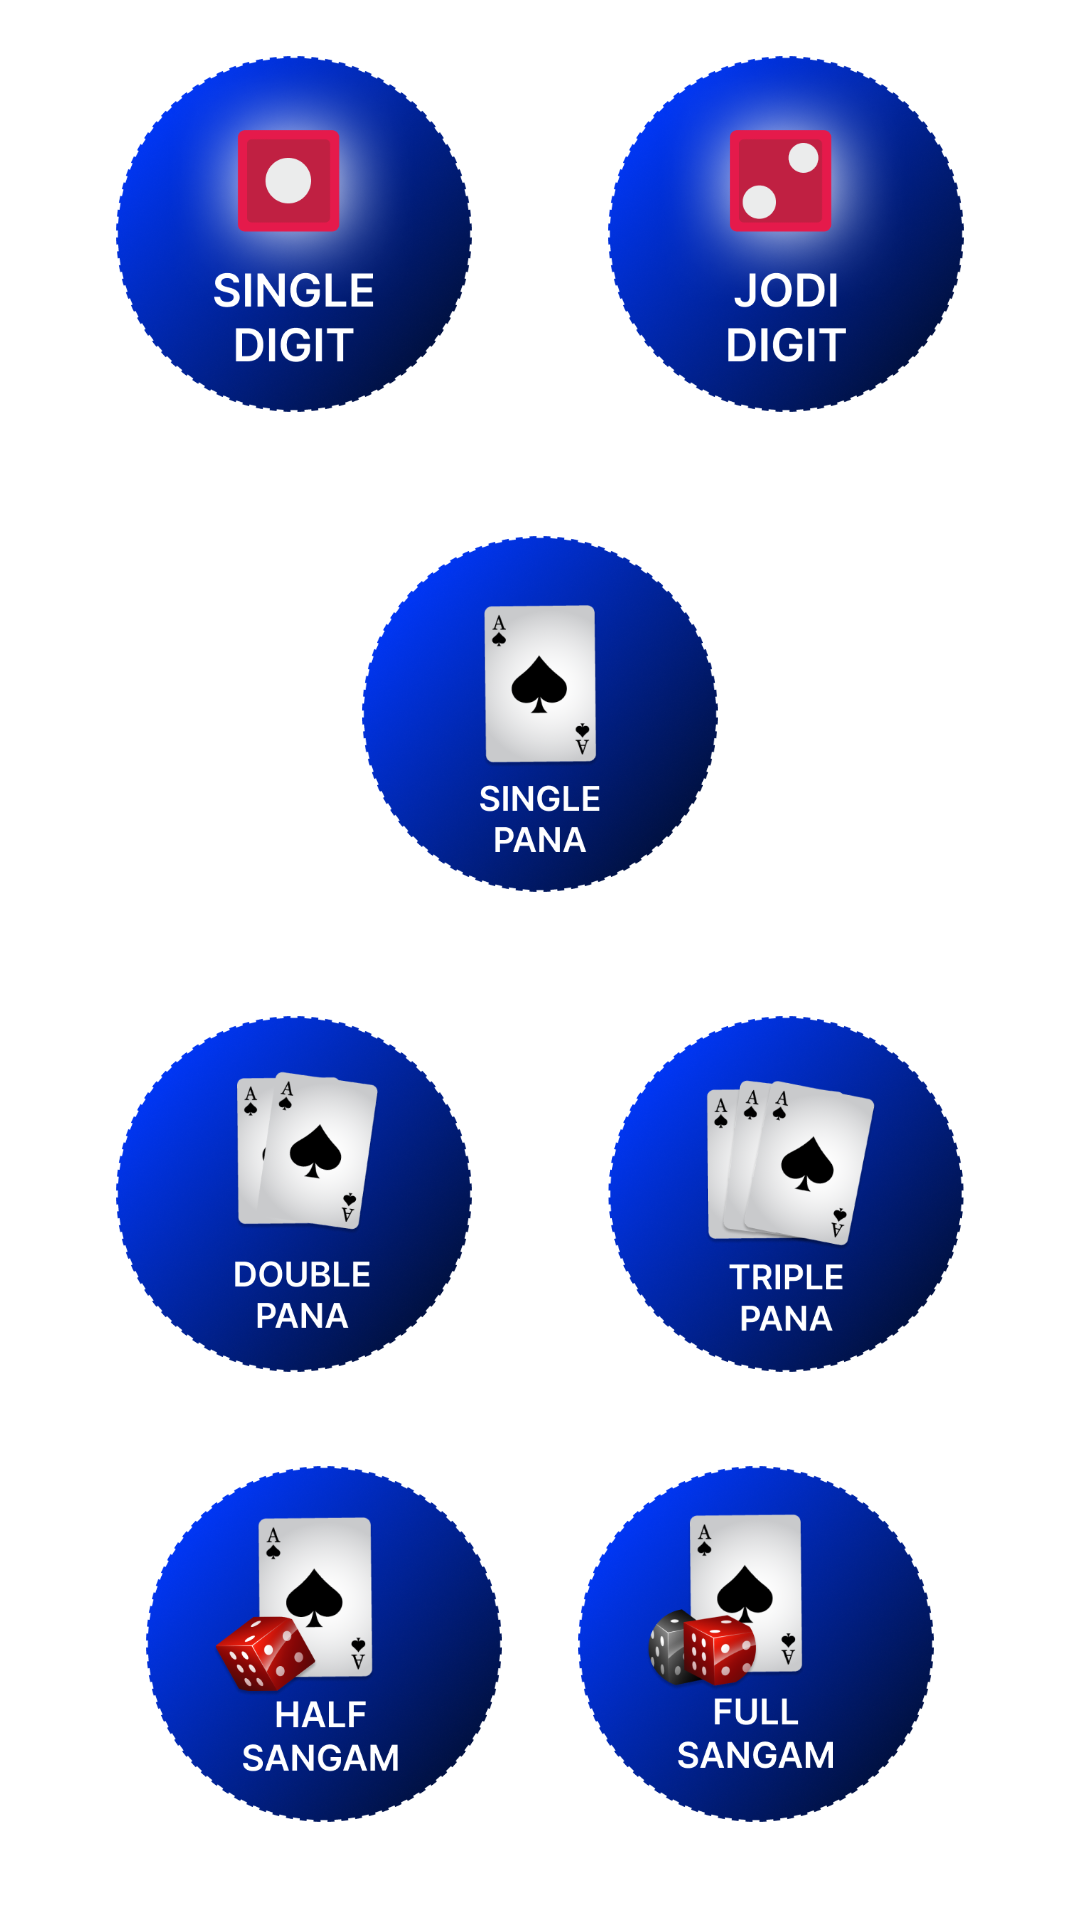

This screen was rendered from an Android layout file. Write that file and the resources it references.
<!-- AndroidManifest.xml: application theme AppTheme -->
<!-- res/layout/fragment_bid_type.xml -->
<?xml version="1.0" encoding="utf-8"?>
<RelativeLayout xmlns:android="http://schemas.android.com/apk/res/android"
    xmlns:app="http://schemas.android.com/apk/res-auto"
    xmlns:tools="http://schemas.android.com/tools"
    android:layout_width="match_parent"
    android:layout_height="wrap_content"
    android:padding="8dp"
    tools:context="kalyanksd.online.satta.e.ui.main.fragments.BidTypeFragment">

    <ScrollView
        android:layout_width="match_parent"
        android:layout_height="match_parent"
        android:layout_alignParentTop="true"
        android:layout_centerHorizontal="true">

        <androidx.constraintlayout.widget.ConstraintLayout
            android:layout_width="wrap_content"
            android:layout_height="wrap_content"
            android:padding="10dp">

            <LinearLayout
                android:id="@+id/star_single"
                android:layout_width="wrap_content"
                android:layout_height="wrap_content"
                android:layout_marginStart="10dp"
                android:gravity="center"
                android:orientation="vertical"
                app:layout_constraintStart_toStartOf="parent">

                <ImageView
                    android:layout_width="140dp"
                    android:layout_height="120dp"
                    android:src="@drawable/kvip_single" />

            </LinearLayout>

            <LinearLayout
                android:id="@+id/bet_double"
                android:layout_width="wrap_content"
                android:layout_height="wrap_content"
                android:layout_marginEnd="10dp"
                android:gravity="center"
                android:orientation="vertical"
                app:layout_constraintBottom_toBottomOf="@+id/star_single"
                app:layout_constraintEnd_toEndOf="parent"
                app:layout_constraintTop_toTopOf="parent">

                <ImageView
                    android:layout_width="140dp"
                    android:layout_height="120dp"
                    android:src="@drawable/kvip_jodi" />

            </LinearLayout>

            <LinearLayout
                android:id="@+id/star_sp"
                android:layout_width="wrap_content"
                android:layout_height="wrap_content"
                android:layout_marginTop="40dp"
                android:gravity="center"
                android:orientation="vertical"
                app:layout_constraintEnd_toEndOf="@+id/bet_double"
                app:layout_constraintStart_toStartOf="@+id/star_single"
                app:layout_constraintTop_toBottomOf="@+id/star_single">

                <ImageView
                    android:layout_width="140dp"
                    android:layout_height="120dp"
                    android:src="@drawable/kvip_sp" />

            </LinearLayout>

            <LinearLayout
                android:id="@+id/star_dp"
                android:layout_width="wrap_content"
                android:layout_height="wrap_content"
                android:layout_marginTop="40dp"
                android:gravity="center"
                android:orientation="vertical"
                app:layout_constraintStart_toStartOf="@+id/star_single"
                app:layout_constraintTop_toBottomOf="@+id/star_sp">

                <ImageView
                    android:layout_width="140dp"
                    android:layout_height="120dp"
                    android:src="@drawable/kvip__n_dp" />

            </LinearLayout>

            <LinearLayout
                android:id="@+id/star_tp"
                android:layout_width="wrap_content"
                android:layout_height="wrap_content"
                android:layout_marginTop="40dp"
                android:gravity="center"
                android:orientation="vertical"
                app:layout_constraintEnd_toEndOf="@+id/bet_double"
                app:layout_constraintTop_toBottomOf="@+id/star_sp">

                <ImageView
                    android:layout_width="140dp"
                    android:layout_height="120dp"
                    android:src="@drawable/kvip_tp" />

            </LinearLayout>


            <RelativeLayout
                android:layout_width="match_parent"
                android:layout_height="wrap_content"
                android:layout_marginTop="30dp"
                android:paddingStart="20dp"
                android:paddingEnd="20dp"
                app:layout_constraintEnd_toEndOf="@+id/star_tp"
                app:layout_constraintStart_toStartOf="@+id/star_dp"
                app:layout_constraintTop_toBottomOf="@+id/star_dp">

                <ImageView
                    android:id="@+id/bet_half_sangam"
                    android:layout_width="140dp"
                    android:layout_height="120dp"
                    android:src="@drawable/kvip_hs" />

                <ImageView
                    android:id="@+id/bet_full_sangam"
                    android:layout_width="140dp"
                    android:layout_height="120dp"
                    android:layout_alignParentEnd="true"
                    android:src="@drawable/kvip_fs" />

            </RelativeLayout>

        </androidx.constraintlayout.widget.ConstraintLayout>

    </ScrollView>


</RelativeLayout>
<!-- resources referenced by this layout -->
<resources>
  <!-- drawable kvip__n_dp: png bitmap (drawable, 193622 bytes) -->
  <!-- drawable kvip_fs: png bitmap (drawable, 199646 bytes) -->
  <!-- drawable kvip_hs: png bitmap (drawable, 198107 bytes) -->
  <!-- drawable kvip_jodi: png bitmap (drawable, 196549 bytes) -->
  <!-- drawable kvip_single: png bitmap (drawable, 195720 bytes) -->
  <!-- drawable kvip_sp: png bitmap (drawable, 190922 bytes) -->
  <!-- drawable kvip_tp: png bitmap (drawable, 194044 bytes) -->
  <style name="AppTheme" parent="Theme.MaterialComponents.Light.DarkActionBar">
          <item name="colorPrimary">@color/colorPrimary</item>
          <item name="colorPrimaryDark">@color/colorPrimaryDark</item>
          <item name="drawerArrowStyle">@style/DrawerArrowStyle</item>
          <item name="colorAccent">@color/colorAccent</item>
  
      </style>
  <color name="colorPrimary">#001449</color>
  <color name="colorPrimaryDark">#001449</color>
  <style name="DrawerArrowStyle" parent="Widget.AppCompat.DrawerArrowToggle">
          <item name="spinBars">true</item>
          <item name="color">@android:color/white</item>
      </style>
  <color name="colorAccent">#001449</color>
</resources>
